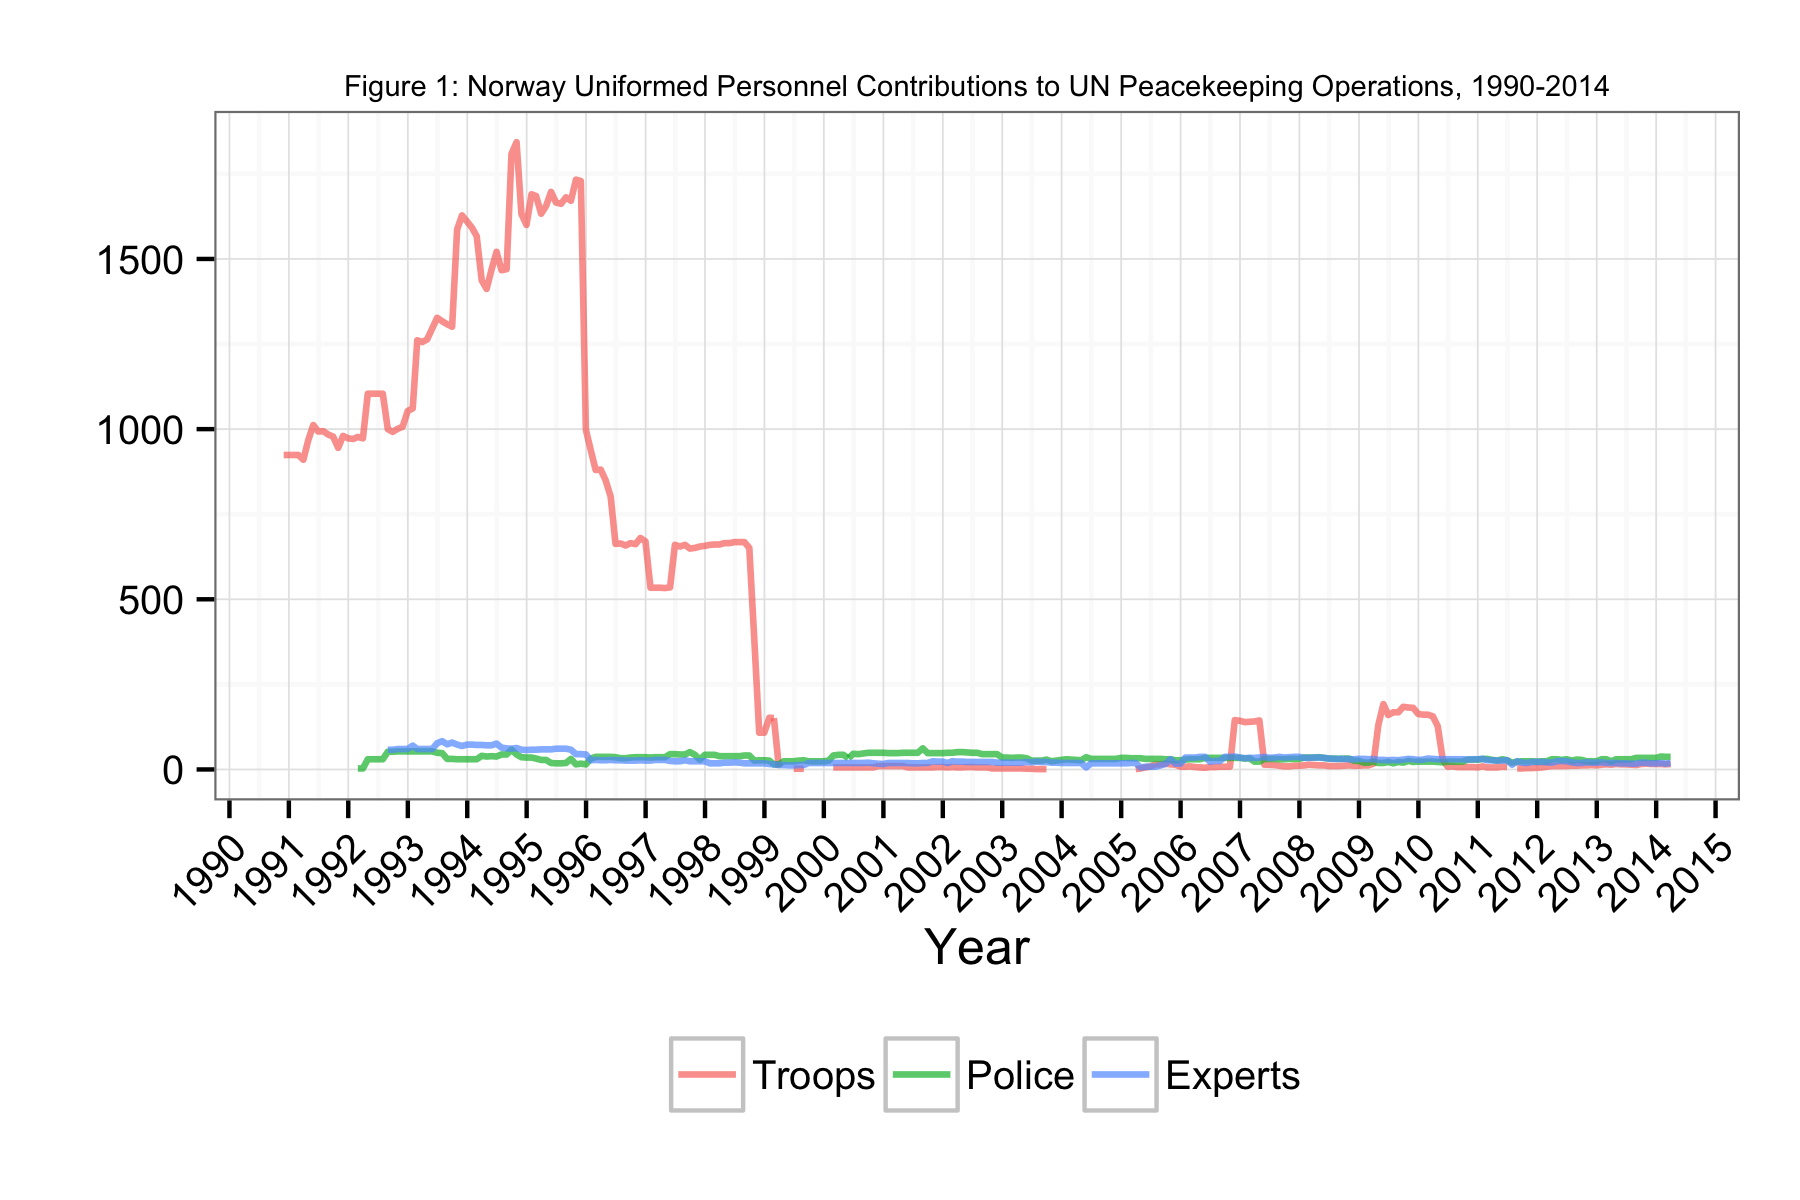

The file beside this chart, header and first rows:
Date, Troops, Police, Experts
1990-11-30, 924, NA, NA
1990-12-31, 924, NA, NA
1991-01-31, 924, NA, NA
1991-02-28, 924, NA, NA
1991-03-31, 910, NA, NA
1991-04-30, 967, NA, NA
1991-05-31, 1012, NA, NA
1991-06-30, 993, NA, NA
1991-07-31, 994, NA, NA
1991-08-31, 984, NA, NA
1991-09-30, 978, NA, NA
1991-10-31, 945, NA, NA
1991-11-30, 980, NA, NA
1991-12-31, 973, NA, NA
1992-01-31, 971, NA, NA
1992-02-29, 977, 3, NA
1992-03-31, 973, 3, NA
1992-04-30, 1104, 30, NA
1992-05-31, 1104, 30, NA
1992-06-30, 1104, 30, NA
1992-07-31, 1104, 30, NA
1992-08-31, 1000, 52, 58
1992-09-30, 992, 52, 58
1992-10-31, 1001, 53, 60
1992-11-30, 1007, 53, 60
1992-12-31, 1053, 53, 60
1993-01-31, 1061, 53, 70
1993-02-28, 1261, 53, 60
1993-03-31, 1256, 53, 60
1993-04-30, 1264, 53, 60
1993-05-31, 1296, 53, 60
1993-06-30, 1327, 49, 77
1993-07-31, 1317, 48, 83
1993-08-31, 1308, 31, 74
1993-09-30, 1301, 31, 79
1993-10-31, 1587, 30, 73
1993-11-30, 1628, 30, 69
1993-12-31, 1610, 30, 73
1994-01-31, 1591, 30, 73
1994-02-28, 1567, 30, 72
1994-03-31, 1437, 40, 72
1994-04-30, 1412, 38, 71
1994-05-31, 1470, 39, 71
1994-06-30, 1521, 38, 76
1994-07-31, 1467, 44, 64
1994-08-31, 1470, 44, 62
1994-09-30, 1809, 58, 61
1994-10-31, 1843, 44, 63
1994-11-30, 1632, 36, 58
1994-12-31, 1600, 35, 57
1995-01-31, 1690, 35, 58
1995-02-28, 1685, 32, 58
1995-03-31, 1633, 28, 59
1995-04-30, 1655, 28, 59
1995-05-31, 1697, 19, 59
1995-06-30, 1666, 18, 61
1995-07-31, 1662, 18, 61
1995-08-31, 1681, 19, 61
1995-09-30, 1671, 31, 58
1995-10-31, 1733, 15, 45
... 221 more rows
